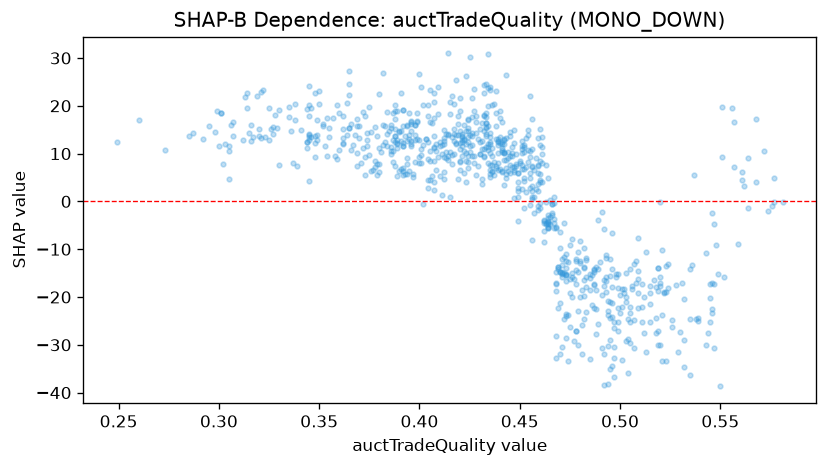

The table this chart was drawn from, first rows:
feature_value, shap_value
0.483, -23.08
0.465, -3.273
0.479, -30.01
0.487, -22.21
0.491, -30.68
0.432, 18.05
0.392, 15.76
0.46, 5.748
0.423, 10.21
0.498, -15.87
0.464, 4.818
0.462, -8.503
0.451, 2.67
0.486, -21.71
0.52, -17.74
0.504, -28.8
0.381, 10.23
0.469, -22.24
0.389, 12.23
0.511, -22.19
0.459, 7.431
0.389, 12.87
0.509, -19.07
0.442, 8.689
0.456, 3.282
0.46, 8.522
0.402, 11.89
0.509, -16.18
0.487, -14.3
0.426, 14.2
0.451, 11.63
0.35, 20.42
0.462, -3.824
0.471, -12.04
0.499, -18.12
0.473, -23.47
0.568, 4.061
0.551, 9.228
0.471, -13.3
0.475, -19.06
0.485, -32.89
0.455, 22.12
0.559, -8.873
0.483, -17.84
0.447, 6.208
0.492, -31.91
0.562, 3.147
0.435, 11.97
0.449, 5.95
0.439, 10.15
0.447, 7.27
0.434, 11.29
0.441, 11.07
0.471, -15.16
0.501, -33.13
0.523, -33.47
0.454, 14.96
0.519, -30.03
0.405, 16.58
0.412, 12.68
... 771 more rows
